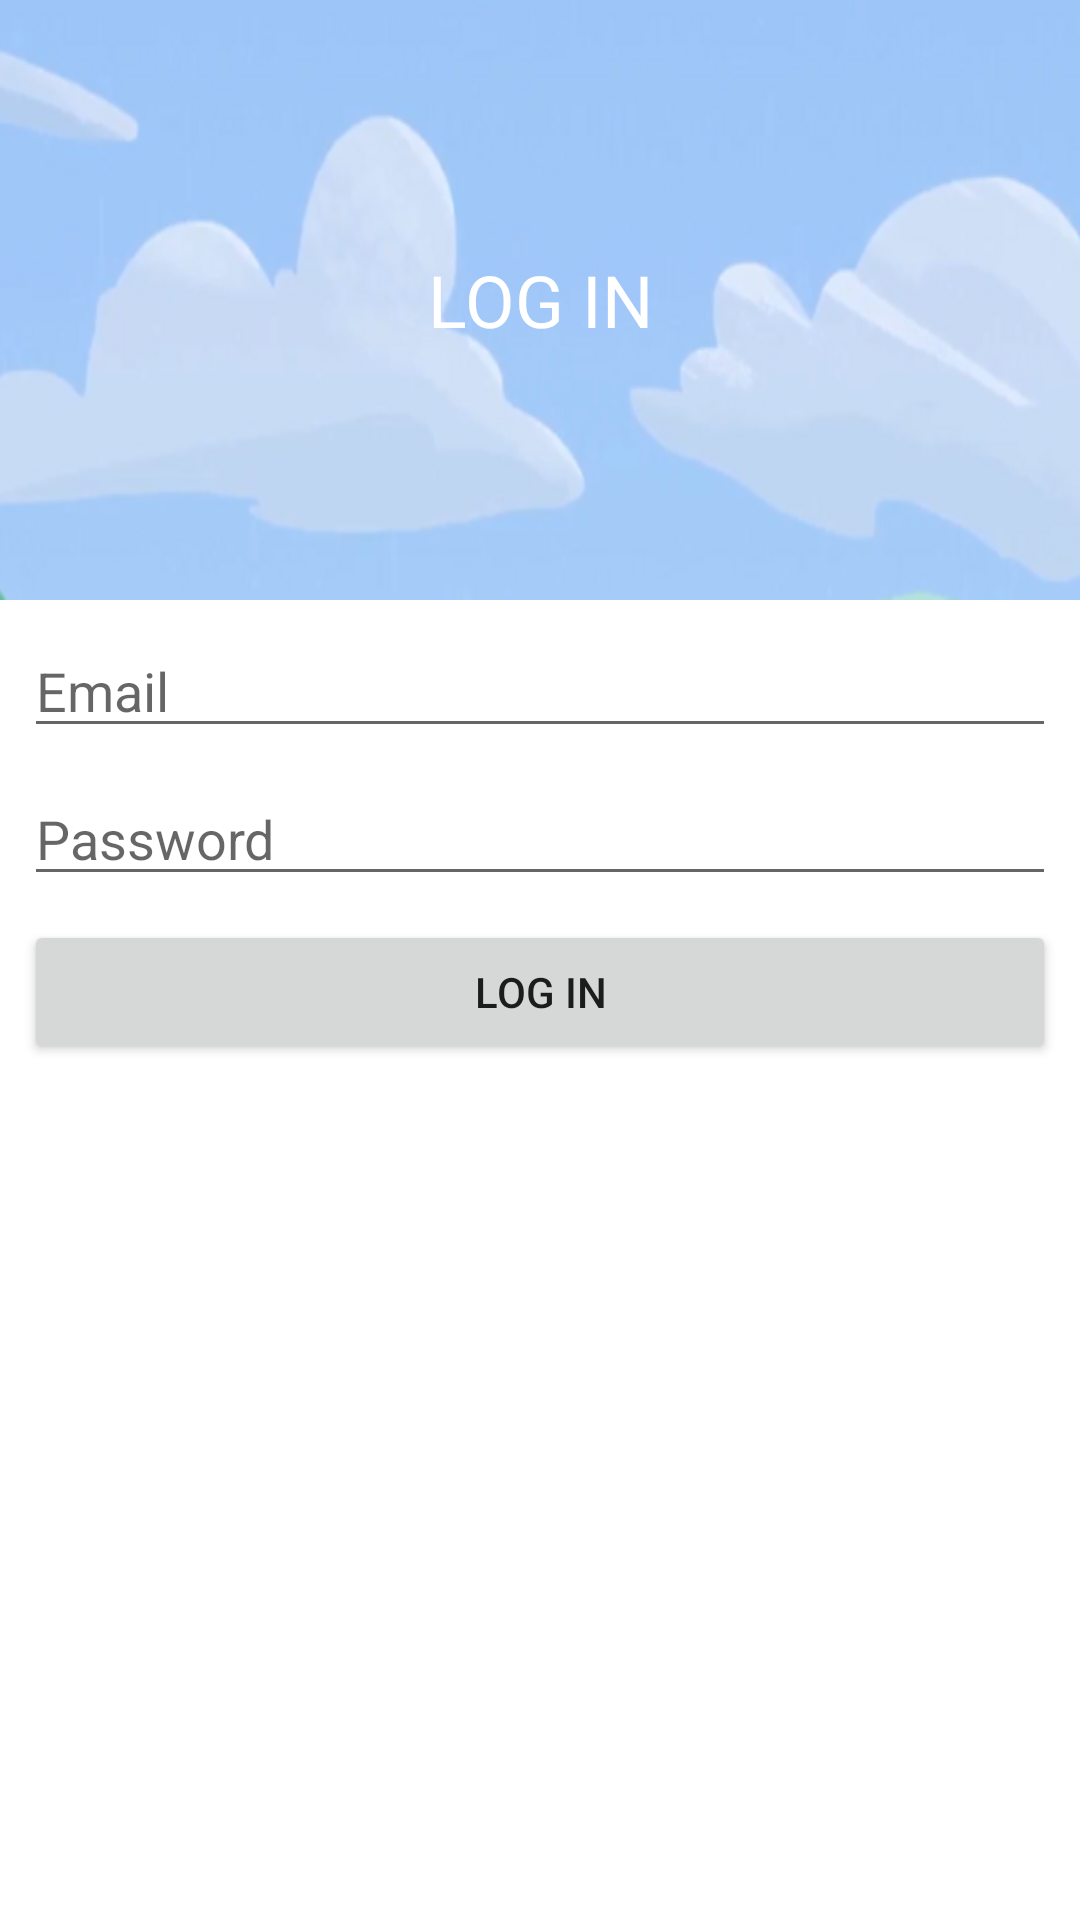

The Android layout XML behind this screen, and the referenced resources:
<!-- AndroidManifest.xml: application theme Theme.WeatherApp -->
<!-- res/layout/activity_log_in.xml -->
<?xml version="1.0" encoding="utf-8"?>
<androidx.constraintlayout.widget.ConstraintLayout xmlns:android="http://schemas.android.com/apk/res/android"
    xmlns:app="http://schemas.android.com/apk/res-auto"
    xmlns:tools="http://schemas.android.com/tools"
    android:layout_width="match_parent"
    android:layout_height="match_parent"
    android:orientation="vertical"
    tools:context=".LogInActivity">

    <TextView
        android:id="@+id/tv_log_in"
        android:layout_width="match_parent"
        android:layout_height="200dp"
        android:text="LOG IN"
        android:textSize="24dp"
        android:textColor="@color/white"
        android:background="@drawable/weather_login"
        android:gravity="center"
        app:layout_constraintEnd_toEndOf="parent"
        app:layout_constraintStart_toStartOf="parent"
        app:layout_constraintTop_toTopOf="parent"
        />


    <EditText
        android:id="@+id/edit_login_email"
        android:layout_width="match_parent"
        android:layout_height="wrap_content"
        android:layout_marginStart="8dp"
        android:layout_marginTop="8dp"
        android:layout_marginEnd="8dp"
        android:inputType="textEmailAddress"
        android:hint="@string/email"
        app:layout_constraintEnd_toEndOf="parent"
        app:layout_constraintStart_toStartOf="parent"
        app:layout_constraintTop_toBottomOf="@+id/tv_log_in" />


    <EditText
        android:id="@+id/edit_login_password"
        android:layout_width="0dp"
        android:layout_height="wrap_content"
        android:layout_marginStart="8dp"
        android:layout_marginTop="8dp"
        android:layout_marginEnd="8dp"
        android:inputType="textPassword"
        android:hint="@string/password"
        app:layout_constraintEnd_toEndOf="parent"
        app:layout_constraintStart_toStartOf="parent"
        app:layout_constraintTop_toBottomOf="@+id/edit_login_email" />


    <Button
        android:id="@+id/btn_log_in_b"
        android:layout_width="0dp"
        android:layout_height="wrap_content"
        app:layout_constraintEnd_toEndOf="parent"
        app:layout_constraintStart_toStartOf="parent"
        app:layout_constraintTop_toBottomOf="@+id/edit_login_password"
        android:layout_marginTop="8dp"
        android:layout_marginEnd="8dp"
        android:layout_marginStart="8dp"
        android:text="Log in"/>

    <ProgressBar
        android:id="@+id/progressBar"
        android:visibility="gone"
        style="?android:attr/progressBarStyle"
        android:layout_width="wrap_content"
        android:layout_height="wrap_content"
        android:indeterminate="true"
        app:layout_constraintBottom_toBottomOf="parent"
        app:layout_constraintLeft_toLeftOf="parent"
        app:layout_constraintRight_toRightOf="parent"
        app:layout_constraintTop_toTopOf="parent" />

</androidx.constraintlayout.widget.ConstraintLayout>
<!-- resources referenced by this layout -->
<resources>
  <!-- drawable weather_login: png bitmap (drawable, 74442 bytes) -->
  <string name="email">Email</string>
  <string name="password">Password</string>
  <style name="Theme.WeatherApp" parent="Theme.MaterialComponents.DayNight.DarkActionBar">
          
          <item name="colorPrimary">#414E91</item>
          <item name="colorPrimaryVariant">#D2E336</item>
          <item name="colorOnPrimary">@color/white</item>
          
          <item name="colorSecondary">@color/teal_200</item>
          <item name="colorSecondaryVariant">@color/teal_700</item>
          <item name="colorOnSecondary">@color/black</item>
          
          <item name="android:statusBarColor" tools:targetApi="l">?attr/colorPrimaryVariant</item>
          
      </style>
  <!-- not gathered from this repository: default colours our renderer supplied (Android Studio template values) -->
  <color name="teal_200">#FF03DAC5</color>
  <color name="teal_700">#FF018786</color>
  <color name="black">#FF000000</color>
  <color name="white">#FFFFFFFF</color>
</resources>
